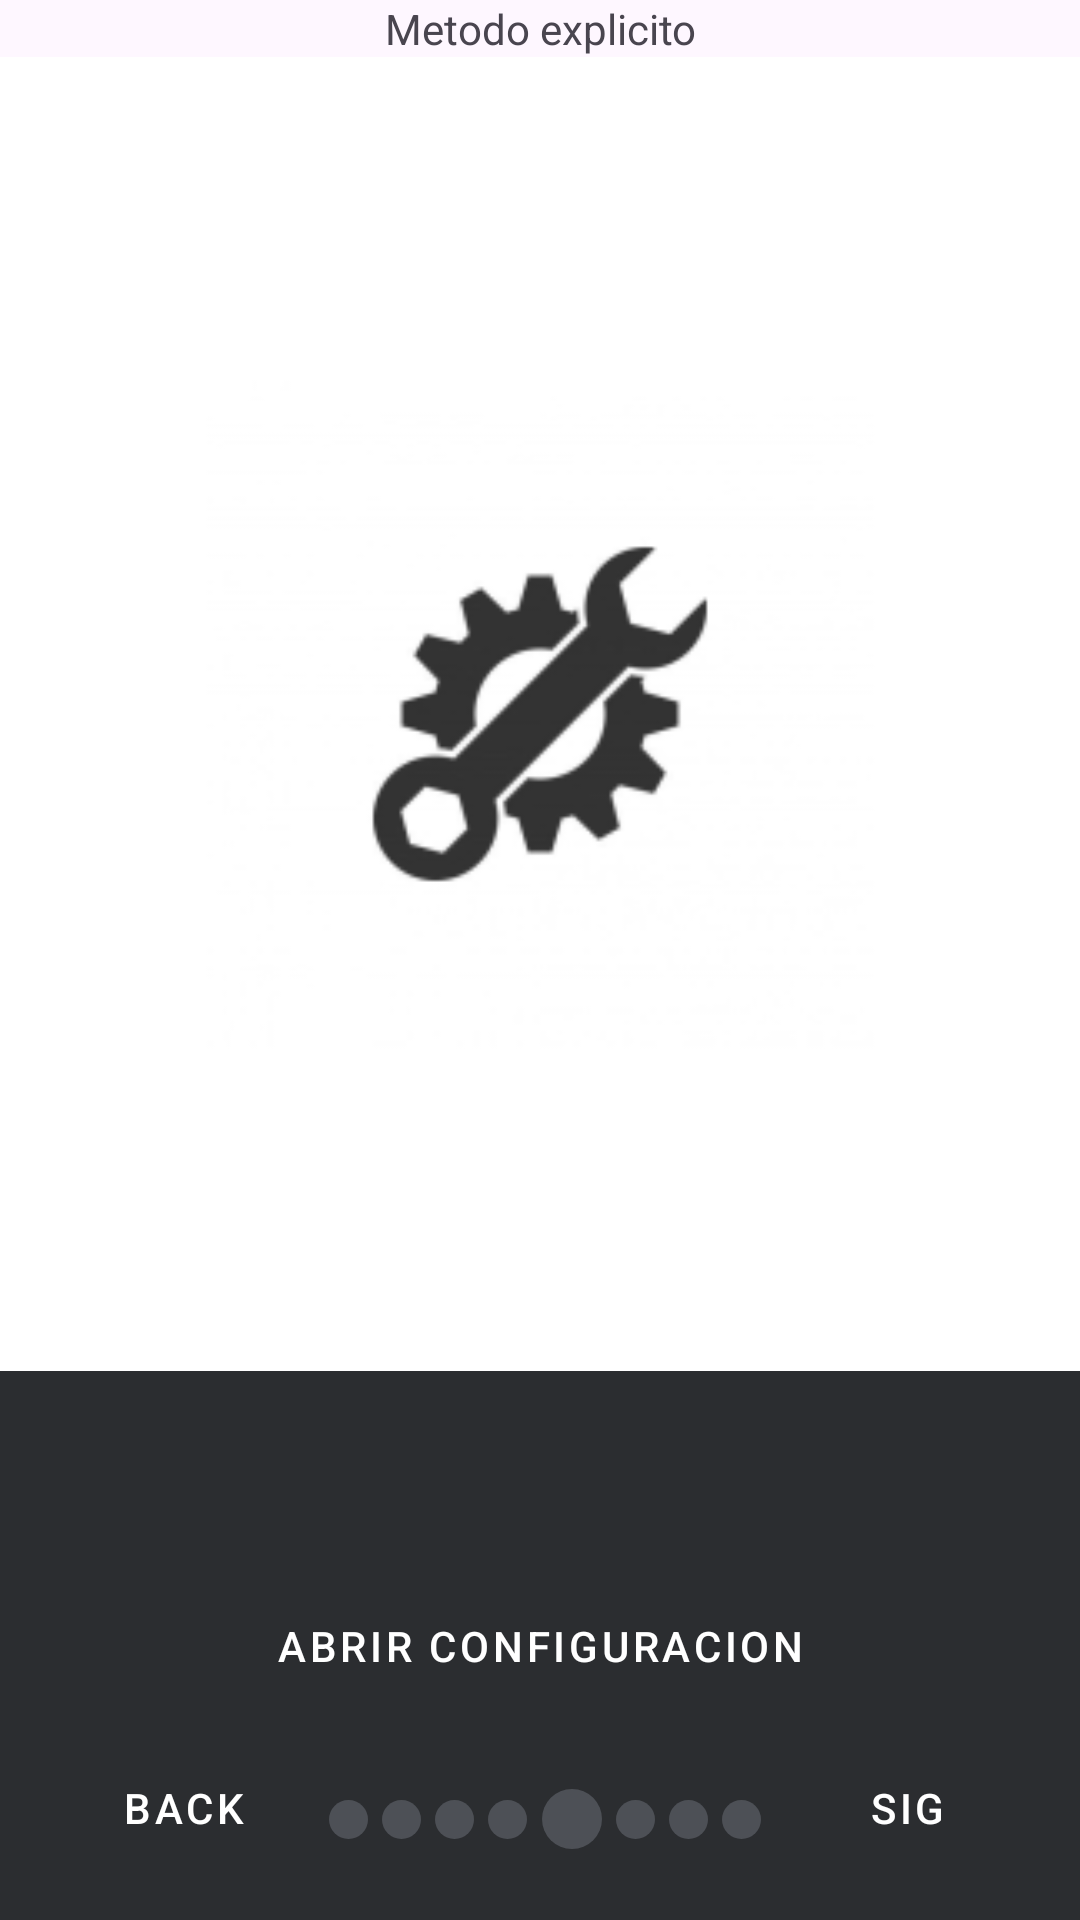

Produce the Android XML layout that renders to this screen, including the resource entries it uses.
<!-- AndroidManifest.xml: application theme Theme.Android_inter -->
<!-- res/layout/activity_configuracion.xml -->
<?xml version="1.0" encoding="utf-8"?>
<androidx.constraintlayout.widget.ConstraintLayout xmlns:android="http://schemas.android.com/apk/res/android"
    xmlns:app="http://schemas.android.com/apk/res-auto"
    xmlns:tools="http://schemas.android.com/tools"
    android:layout_width="match_parent"
    android:layout_height="match_parent"
    tools:context=".calendario">

    <LinearLayout
        android:layout_width="match_parent"
        android:layout_height="match_parent"
        android:orientation="vertical">

        <androidx.constraintlayout.widget.ConstraintLayout
            android:layout_width="match_parent"
            android:layout_height="0dp"
            android:layout_weight="1"
            >

            <TextView
                android:id="@+id/titulo"
                android:layout_width="0dp"
                android:layout_height="wrap_content"
                android:text="Metodo explicito"
                android:gravity="center"
                app:layout_constraintStart_toStartOf="parent"
                app:layout_constraintEnd_toEndOf="parent"
                app:layout_constraintTop_toTopOf="parent">
            </TextView>

            <ImageView
                android:layout_width="0dp"
                android:layout_height="0dp"
                app:layout_constraintTop_toBottomOf="@+id/titulo"
                android:foregroundGravity="center"
                app:layout_constraintStart_toStartOf="parent"
                app:layout_constraintEnd_toEndOf="parent"
                app:layout_constraintBottom_toBottomOf="parent"
                android:src="@mipmap/settings_foreground"
                android:background="#ffffff"
                >
            </ImageView>

        </androidx.constraintlayout.widget.ConstraintLayout>


        <androidx.constraintlayout.widget.ConstraintLayout
            android:layout_width="match_parent"
            android:layout_height="0dp"
            android:layout_weight="0.4"
            android:background="#2b2d30"
            >

            <View
                android:id="@+id/circulo1"
                android:layout_width="13dp"
                android:layout_height="13dp"
                android:background="@drawable/circle_background"
                app:layout_constraintStart_toEndOf="@id/anterior"
                app:layout_constraintTop_toBottomOf="@id/conf"
                app:layout_constraintEnd_toStartOf="@id/circulo2"
                app:layout_constraintBottom_toBottomOf="parent"
                />
            <View
                android:id="@+id/circulo2"
                android:layout_width="13dp"
                android:layout_height="13dp"
                android:background="@drawable/circle_background"
                app:layout_constraintStart_toEndOf="@id/circulo1"
                app:layout_constraintTop_toBottomOf="@id/conf"
                app:layout_constraintBottom_toBottomOf="parent"
                app:layout_constraintEnd_toStartOf="@id/circulo3"

                />
            <View
                android:id="@+id/circulo3"
                android:layout_width="13dp"
                android:layout_height="13dp"
                android:background="@drawable/circle_background"
                app:layout_constraintTop_toBottomOf="@id/conf"
                app:layout_constraintBottom_toBottomOf="parent"
                app:layout_constraintStart_toEndOf="@id/circulo2"
                app:layout_constraintEnd_toStartOf="@id/circulo4"

                />

            <View
                android:id="@+id/circulo4"
                android:layout_width="13dp"
                android:layout_height="13dp"
                android:background="@drawable/circle_background"
                app:layout_constraintTop_toBottomOf="@id/conf"
                app:layout_constraintBottom_toBottomOf="parent"
                app:layout_constraintStart_toEndOf="@id/circulo3"
                app:layout_constraintEnd_toStartOf="@id/circulo5"

                />

            <View
                android:id="@+id/circulo5"
                android:layout_width="20dp"
                android:layout_height="20dp"
                android:background="@drawable/circle_background"
                app:layout_constraintTop_toBottomOf="@id/conf"
                app:layout_constraintBottom_toBottomOf="parent"
                app:layout_constraintStart_toEndOf="@id/circulo4"
                app:layout_constraintEnd_toStartOf="@id/circulo6"

                />
            <View
                android:id="@+id/circulo6"
                android:layout_width="13dp"
                android:layout_height="13dp"
                android:background="@drawable/circle_background"
                app:layout_constraintTop_toBottomOf="@id/conf"
                app:layout_constraintBottom_toBottomOf="parent"
                app:layout_constraintStart_toEndOf="@id/circulo5"
                app:layout_constraintEnd_toStartOf="@id/circulo7"

                />
            <View
                android:id="@+id/circulo7"
                android:layout_width="13dp"
                android:layout_height="13dp"
                android:background="@drawable/circle_background"
                app:layout_constraintTop_toBottomOf="@id/conf"
                app:layout_constraintBottom_toBottomOf="parent"
                app:layout_constraintStart_toEndOf="@id/circulo6"
                app:layout_constraintEnd_toStartOf="@id/circulo8"
                />

            <View
                android:id="@+id/circulo8"
                android:layout_width="13dp"
                android:layout_height="13dp"
                android:background="@drawable/circle_background"
                app:layout_constraintTop_toBottomOf="@id/conf"
                app:layout_constraintBottom_toBottomOf="parent"
                app:layout_constraintStart_toEndOf="@id/circulo7"
                app:layout_constraintEnd_toStartOf="@id/siguiente"
                />

            <Button
                android:id="@+id/conf"
                android:layout_width="wrap_content"
                android:layout_height="wrap_content"
                android:text="Abrir configuracion"
                app:layout_constraintTop_toTopOf="parent"
                app:layout_constraintEnd_toEndOf="parent"
                app:layout_constraintStart_toStartOf="parent"
                app:layout_constraintBottom_toBottomOf="parent"
                style="@style/Widget.MaterialComponents.Button.UnelevatedButton"
                android:backgroundTint="#404f70"
                android:textColor="#FFFFFF"
                />

            <Button
                android:id="@+id/siguiente"
                android:layout_width="wrap_content"
                android:layout_height="wrap_content"
                android:text="sig"
                app:layout_constraintBottom_toBottomOf="parent"
                app:layout_constraintEnd_toEndOf="parent"
                app:layout_constraintTop_toTopOf="parent"
                app:layout_constraintStart_toStartOf="parent"
                app:layout_constraintHorizontal_bias="0.95"
                app:layout_constraintVertical_bias="0.9"
                style="@style/Widget.MaterialComponents.Button.UnelevatedButton"
                android:backgroundTint="#1e1f22"
                android:textColor="#FFFFFF">

            </Button>

            <Button
                android:id="@+id/anterior"
                android:layout_width="wrap_content"
                android:layout_height="wrap_content"
                android:text="back"
                app:layout_constraintStart_toStartOf="parent"
                app:layout_constraintTop_toTopOf="parent"
                app:layout_constraintBottom_toBottomOf="parent"
                app:layout_constraintEnd_toStartOf="@+id/siguiente"
                app:layout_constraintHorizontal_bias="0.1"
                app:layout_constraintVertical_bias="0.9"
                style="@style/Widget.MaterialComponents.Button.UnelevatedButton"
                android:backgroundTint="#1e1f22"
                android:textColor="#FFFFFF"
                >

            </Button>

        </androidx.constraintlayout.widget.ConstraintLayout>

    </LinearLayout>

</androidx.constraintlayout.widget.ConstraintLayout>
<!-- resources referenced by this layout -->
<resources>
  <!-- drawable circle_background (drawable) -->
  <?xml version="1.0" encoding="utf-8"?>
  <shape xmlns:android="http://schemas.android.com/apk/res/android"
      android:shape="oval">
      <solid android:color="#4d5056" /> 
  </shape>
  <!-- mipmap settings_foreground: webp bitmap (mipmap-hdpi, 1776 bytes) -->
  <style name="Theme.Android_inter" parent="Base.Theme.Android_inter" />
  <style name="Base.Theme.Android_inter" parent="Theme.Material3.DayNight.NoActionBar">
          
          
      </style>
</resources>
